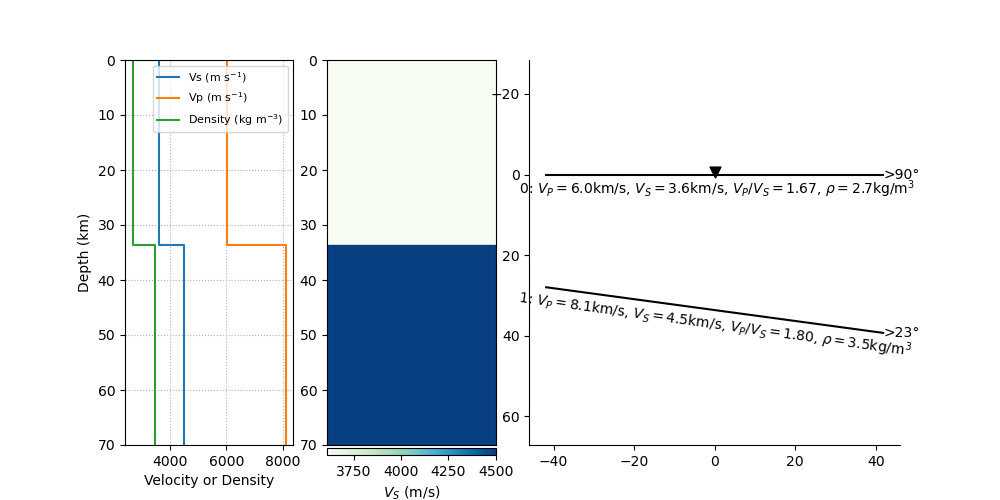

Data behind this chart, as committed beside it:
thickn, rho, vp, vs, dip, strike, plunge, trend, ani
33651, 2695, 6031, 3610, 0.0, 0.0, 19.14, 182.6, 7.672
0.0, 3500, 8100, 4500, 7.783, 292.8, 41.08, 62.77, 0.0
